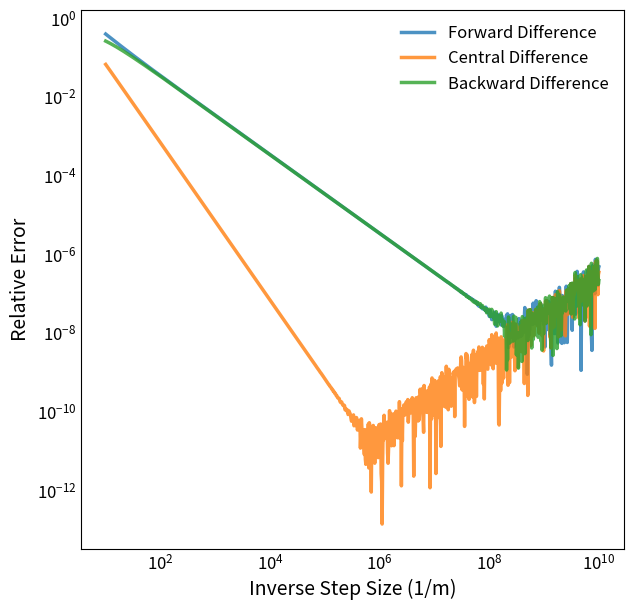

This chart was generated by the following Python code: (Note: this script raises an exception after producing the figure.)
import numpy as np
import matplotlib.pyplot as plt
from cycler import cycler


plt.rcParams.update({
    'axes.grid': False,
    'axes.edgecolor': 'black',
    'xtick.major.size': 0,
    'ytick.major.size': 0,
    'font.size': 12,
    'text.color': "black",
    'axes.labelcolor': "black",
    'axes.labelsize': 14,
    "legend.frameon": False,
    "lines.linewidth": 2.5,
})
alpha1 = 0.8

def f(x):
    return np.sin(2.0 * np.pi * x)

def dfdx(x):
    return 2.0 * np.pi * np.cos(2.0 * np.pi * x)

def dfdx_FD(x, h):
    return (f(x + h) - f(x)) / h

def dfdx_CD(x, h):
    return (f(x + h) - f(x - h)) / (2.0 * h)

def dfdx_BD(x, h):
    return (f(x) - f(x - h)) / h

def relative_error(expected, measured):
    return np.abs(expected - measured) / np.abs(expected)

x = np.pi / 5
h = np.logspace(-10, -1, 1000)

fig, ax = plt.subplots(figsize=(7,7), dpi=150)
ax.plot(1.0 / h, relative_error(dfdx(x), dfdx_FD(x,h)), label="Forward Difference", alpha=alpha1)
ax.plot(1.0 / h, relative_error(dfdx(x), dfdx_CD(x,h)), label="Central Difference", alpha=alpha1)
ax.plot(1.0 / h, relative_error(dfdx(x), dfdx_BD(x,h)), label="Backward Difference", alpha=alpha1)
ax.set_xscale("log")
ax.set_yscale("log")
ax.set_xlabel("Inverse Step Size (1/m)")
ax.set_ylabel("Relative Error")
ax.legend()
plt.show()
fig.savefig("plots/fd_fig1.png")
